Run: headless pygame with SDL's dummy video driver; simulated clock (each Clock.tick advances the game by its frame time, no real sleeping); random seed 0; keys injected as events and as key.get_pressed() state; no mouse input.
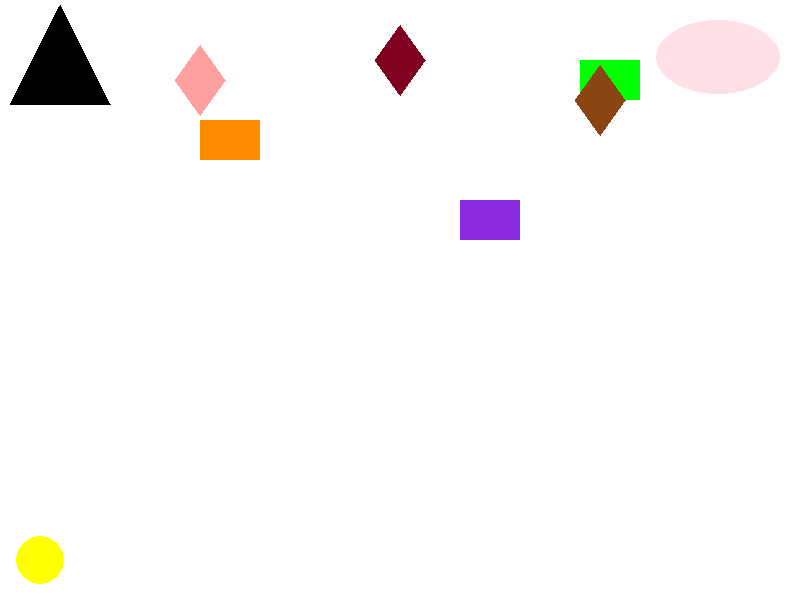
Frame 1 of 4 · flips 1–60 · no input
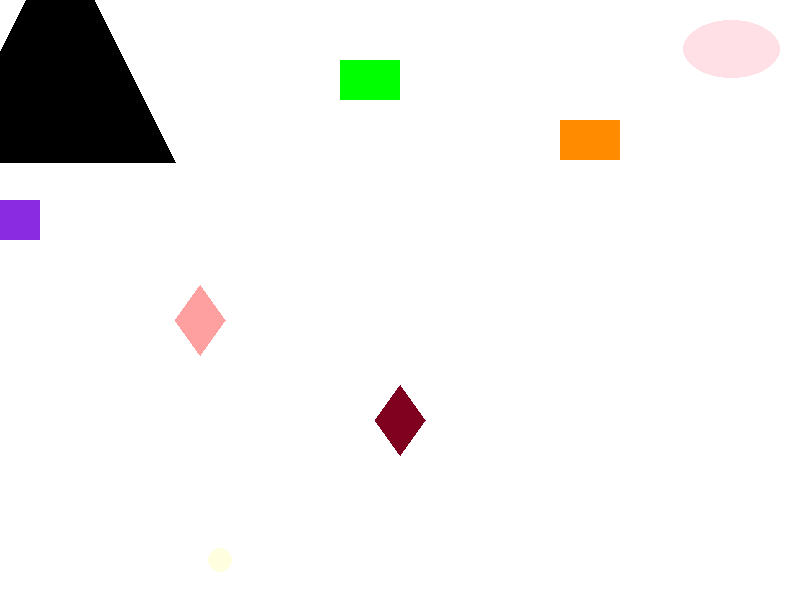
Frame 2 of 4 · flips 61–180 · tapped SPACE, RETURN · held RIGHT (→), D
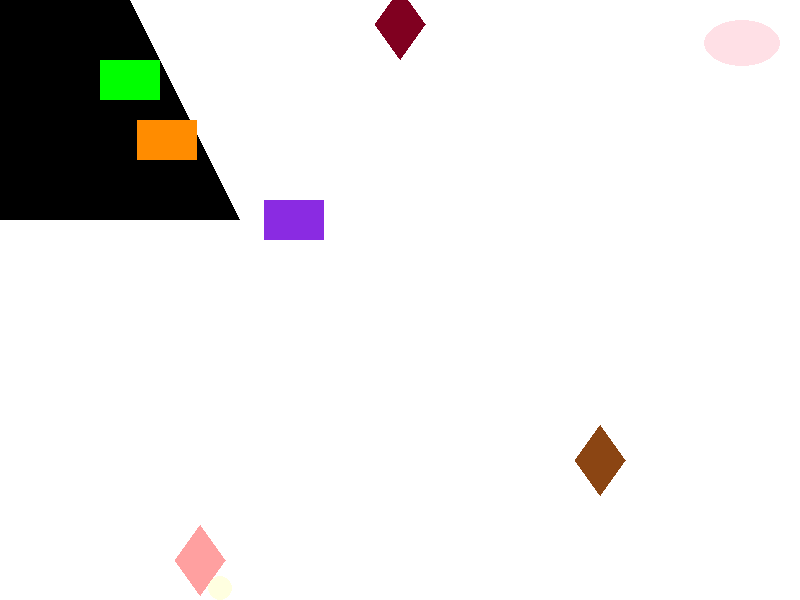
Frame 3 of 4 · flips 181–300 · held DOWN (↓), S
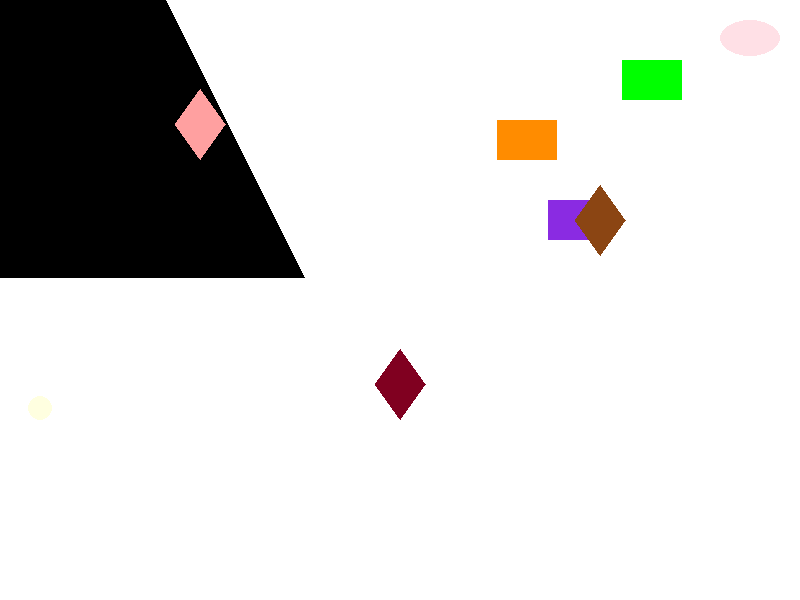
Frame 4 of 4 · flips 301–420 · held LEFT (←), A, UP (↑), W

The pygame program that drew these frames:

import pygame as robots

# --- размер экран ---
W, H = 800, 600
robots.init()  # запуск завода
screen = robots.display.set_mode((W, H)) # построим цех для тестирования роботов
clock = robots.time.Clock() # установим скорость всех роботов

# ================== РЕКТЫ (прямоугольники) ==================
# 1) оранжевый вправо (после выхода за границу возвращается в старт)
orange_Zagotovka = robots.Rect(20, 120, 60, 40)
orange = orange_Zagotovka.copy()
dvigenie_X = 3

# 2) зелёный и фиолетовый влево (с возвратом на старт)
green_Zagotovka   = robots.Rect(700, 60, 60, 40)
green  = green_Zagotovka.copy()
green_edet_po_X = -2

violet_Zagotovka  = robots.Rect(700, 200, 60, 40)
violet = violet_Zagotovka.copy()
violet_edet_po_X = -4

# ================== РОМБЫ (сверху вниз, разные скорости) ==================
# равномерно по ширине: 1/4, 2/4, 3/4
def diamond_points(cx, cy, w, h):
    # ромб из 4 точек: верх, право, низ, лево
    return [(cx, cy - h//2), (cx + w//2, cy), (cx, cy + h//2), (cx - w//2, cy)]

diamond_width, diamond_height = 50, 70
rhomb_starts = [
    {"cx": int(W*0.25), "cy": -40, "color": (255, 160, 160), "vy": 2},  # светло-красный
    {"cx": int(W*0.50), "cy": -120, "color": (128, 0, 32),   "vy": 3},  # бордовый
    {"cx": int(W*0.75), "cy": -200, "color": (139, 69, 19),  "vy": 5},  # коричневый
]
rhombs = [dict(d) for d in rhomb_starts]  # текущие позиции (cx, cy) меняются

# ================== ЖЁЛТЫЙ КРУГ (управляется стрелками) ==================
KRUG_pos = [40, H - 40]   # левый нижний угол
KRUG_base_r = 24
KRUG_r = KRUG_base_r
KRUG_color_normal = "yellow"
KRUG_color_small  = (255, 255, 224)  # светло-жёлтый
KRUG_color = KRUG_color_normal
KRUG_speed = 2.5

# ================== ЧЁРНЫЙ ТРЕУГОЛЬНИК (в левом верхнем углу, растёт) ==================
tri_anchor = (60, 60)  # «центр» фигуры
tri_base = [(0, -20), (-18, 16), (18, 16)]  # базовые точки относительно anchor
tri_scale = 1.0
tri_growth = 0.03  # скорость роста за кадр
tri_color = "black"

# --- Кремово-розовый овал (в правом верхнем углу) ---
oval_color = (255, 224, 230)   # кремово-розовый
oval_margin = 20               # отступ от правого и верхнего края
oval_base_w, oval_base_h = 140, 84
oval_scale = 1.0               # текущий масштаб
oval_shrink = 0.998            # скорость уменьшения (0.995 = медленно)
oval_min_scale = 0.05          # минимальный масштаб, затем ресет



def tri_points(anchor, scale):
    ax, ay = anchor
    pts = []
    for (x, y) in tri_base:
        pts.append((ax + int(x*scale), ay + int(y*scale)))
    return pts

# ================== ЦИКЛ ==================
running = True
while running:
    for e in robots.event.get():
        if e.type == robots.QUIT:
            running = False
        elif e.type == robots.KEYDOWN:
            if e.key == robots.K_SPACE:
                # пробел: покрасить в светло-жёлтый и уменьшить в 2 раза
                KRUG_color = KRUG_color_small
                KRUG_r = max(4, KRUG_base_r // 2)
                KRUG_speed = 1.5
            if e.key in (robots.K_LSHIFT, robots.K_RSHIFT):
                # shift: вернуть нормальный цвет и размер
                KRUG_color = KRUG_color_normal
                KRUG_r = KRUG_base_r
                KRUG_speed = 2.5

    # --- управление кругом (стрелки) ---
    keys = robots.key.get_pressed()
    if keys[robots.K_LEFT]:  KRUG_pos[0] -= KRUG_speed
    if keys[robots.K_RIGHT]: KRUG_pos[0] += KRUG_speed
    if keys[robots.K_UP]:    KRUG_pos[1] -= KRUG_speed
    if keys[robots.K_DOWN]:  KRUG_pos[1] += KRUG_speed
    # по желанию можно ограничить экраном:
    KRUG_pos[0] = max(KRUG_r, min(W - KRUG_r, KRUG_pos[0]))
    KRUG_pos[1] = max(KRUG_r, min(H - KRUG_r, KRUG_pos[1]))

    # --- движение прямоугольников ---
    orange.x += dvigenie_X
    if orange.left > W:  # вышел справа — вернуть на старт
        orange = orange_Zagotovka.copy()

    green.x  += green_edet_po_X
    violet.x += violet_edet_po_X
    if green.right < 0:
        green = green_Zagotovka.copy()
    if violet.right < 0:
        violet = violet_Zagotovka.copy()

    # --- движение ромбов сверху вниз (со сбросом на старт) ---
    for i, rh in enumerate(rhombs):
        rh["cy"] += rh["vy"]
        if rh["cy"] - diamond_height//2 > H:
            # вернуть на старт (горизонталь фиксированная, вертикаль стартовая)
            rh["cx"] = rhomb_starts[i]["cx"]
            rh["cy"] = rhomb_starts[i]["cy"]

    # --- рост треугольника ---
    tri_scale += tri_growth
    # (опционально лимитируй)
    if tri_scale > 36.0:
        tri_scale = 1.0  # по кругу: заново рост
    
    # --- обновление овала ---
    oval_scale *= oval_shrink
    if oval_scale < oval_min_scale:
        oval_scale = 1.0

    cur_w = int(oval_base_w * oval_scale)
    cur_h = int(oval_base_h * oval_scale)
    # фиксируем верхний правый угол: правый край = W - oval_margin, верх = oval_margin
    oval_rect = robots.Rect(W - oval_margin - cur_w, oval_margin, cur_w, cur_h)

    
    
    # --- РЕНДЕР ---
    screen.fill("white")
    
    # треугольник (растёт)
    robots.draw.polygon(screen, tri_color, tri_points(tri_anchor, tri_scale))
    robots.draw.ellipse(screen, oval_color, oval_rect)

    # прямоугольники
    robots.draw.rect(screen, (255, 140, 0), orange)       # оранжевый
    robots.draw.rect(screen, "green", green)               # зелёный
    robots.draw.rect(screen, (138, 43, 226), violet)       # фиолетовый (blueviolet)

    # ромбы
    for rh in rhombs:
        pts = diamond_points(rh["cx"], rh["cy"], diamond_width, diamond_height)
        robots.draw.polygon(screen, rh["color"], pts)

    # круг (управление)
    robots.draw.circle(screen, KRUG_color, (int(KRUG_pos[0]), int(KRUG_pos[1])), KRUG_r)

    robots.display.flip()
    clock.tick(60)


robots.quit()
